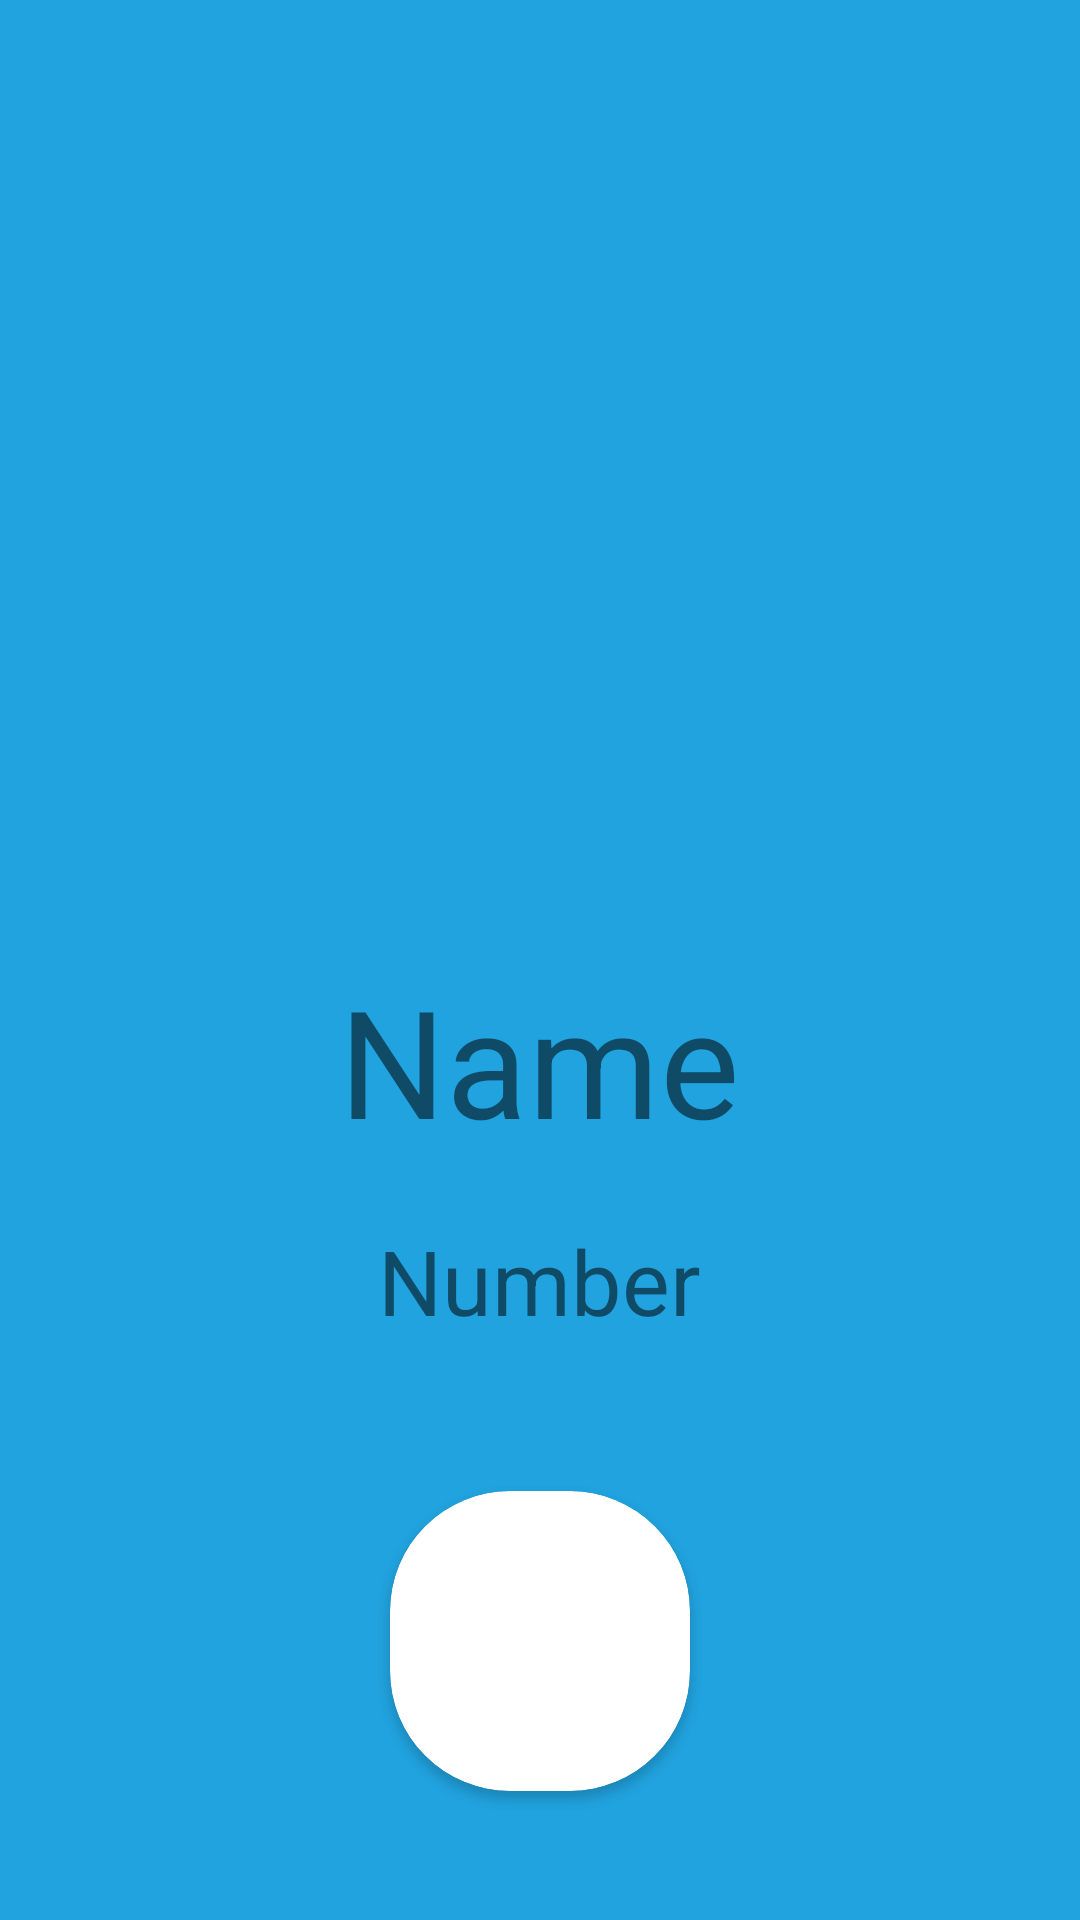

Write the Android layout XML for this screen, with the resource values it uses.
<!-- AndroidManifest.xml: application theme Theme.RecyclerViewDummy -->
<!-- res/layout/activity_calling.xml -->
<?xml version="1.0" encoding="utf-8"?>
<RelativeLayout xmlns:android="http://schemas.android.com/apk/res/android"
    xmlns:app="http://schemas.android.com/apk/res-auto"
    xmlns:tools="http://schemas.android.com/tools"
    android:layout_width="match_parent"
    android:layout_height="match_parent"
    tools:context=".CallingActivity"
    android:background="#21A3DF">

    <ImageView
        android:id="@+id/image"
        android:layout_width="200dp"
        android:layout_height="200dp"
        android:layout_centerHorizontal="true"
        android:layout_marginTop="100dp"
        android:src="@mipmap/contacts"/>

    <TextView
        android:id="@+id/txtName"
        android:layout_width="wrap_content"
        android:layout_height="wrap_content"
        android:text="Name"
        android:layout_below="@id/image"
        android:layout_centerHorizontal="true"
        android:layout_marginTop="20dp"
        android:textSize="50sp"/>

    <TextView
        android:id="@+id/txtNum"
        android:layout_width="wrap_content"
        android:layout_height="wrap_content"
        android:text="Number"
        android:layout_below="@id/txtName"
        android:layout_centerHorizontal="true"
        android:layout_marginTop="20dp"
        android:textSize="30sp"/>

    <androidx.cardview.widget.CardView
        android:id="@+id/btnEnd"
        android:layout_width="100dp"
        android:layout_height="100dp"
        app:cardCornerRadius="40dp"
        android:layout_below="@id/txtNum"
        android:layout_centerHorizontal="true"
        android:layout_marginTop="50dp">

        <ImageView
            android:layout_width="100dp"
            android:layout_height="100dp"
            android:src="@mipmap/call" />

    </androidx.cardview.widget.CardView>

</RelativeLayout>
<!-- resources referenced by this layout -->
<resources>
  <style name="Theme.RecyclerViewDummy" parent="Theme.MaterialComponents.DayNight.DarkActionBar">
          
          <item name="colorPrimary">@color/purple_500</item>
          <item name="colorPrimaryVariant">@color/purple_700</item>
          <item name="colorOnPrimary">@color/white</item>
          
          <item name="colorSecondary">@color/teal_200</item>
          <item name="colorSecondaryVariant">@color/teal_700</item>
          <item name="colorOnSecondary">@color/black</item>
          
          <item name="android:statusBarColor">?attr/colorPrimaryVariant</item>
          
      </style>
  <!-- not gathered from this repository: default colours our renderer supplied (Android Studio template values) -->
  <color name="purple_500">#FF6200EE</color>
  <color name="purple_700">#FF3700B3</color>
  <color name="teal_200">#FF03DAC5</color>
  <color name="teal_700">#FF018786</color>
  <color name="black">#FF000000</color>
  <color name="white">#FFFFFFFF</color>
</resources>
